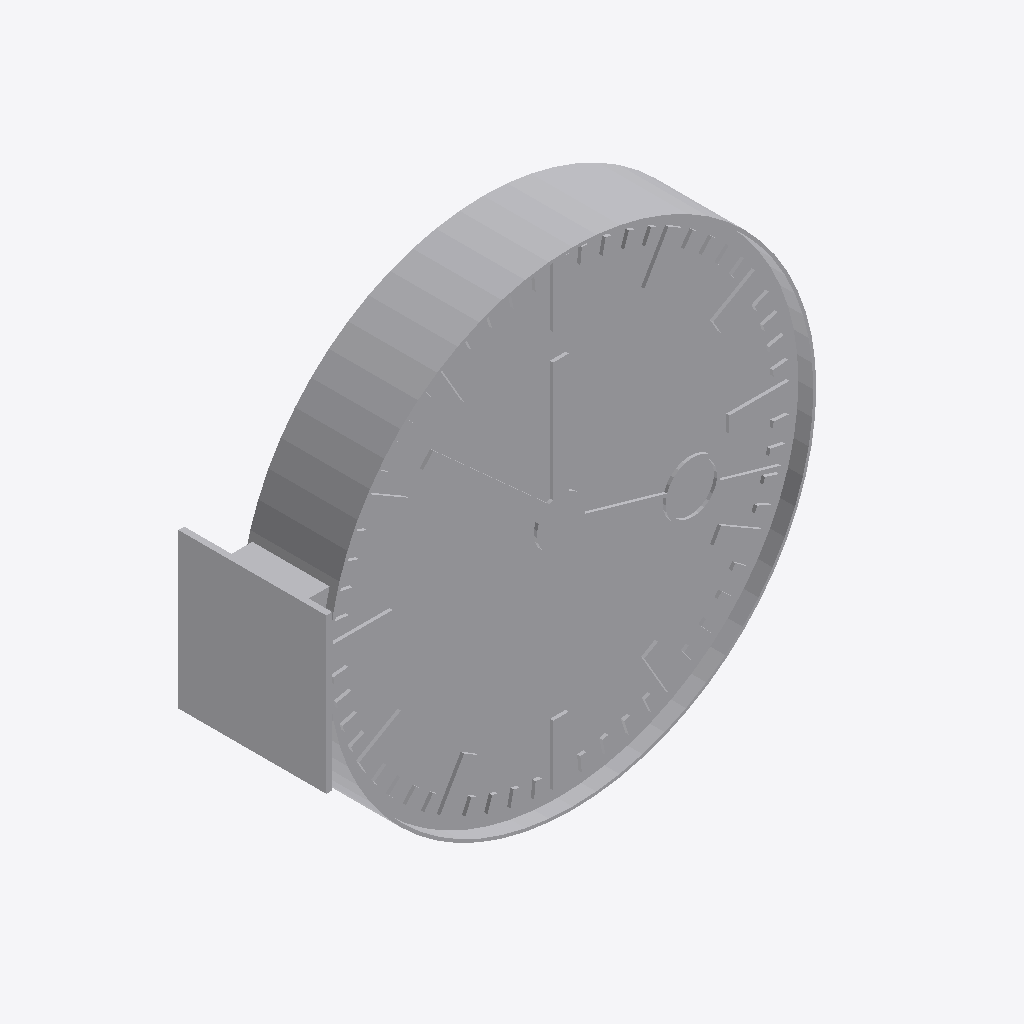
Isometric view of an IFC building model (IFC-SPF (STEP), schema IFC4, length unit metre), seen from the south-west, elements coloured by IFC class: 1 other element (light grey).
Extent 0.874 m × 0.249 m × 0.820 m (x, y, z). Storeys (1): Ebene 0 at 0.00 m. Elements (1): 1 IfcBuildingElementProxy.

HEADER;
FILE_DESCRIPTION(('ViewDefinition [CoordinationView_V2.0]','ExchangeRequirement []'),'2;1');
FILE_NAME('','2024-05-07T10:27:06',(''),(''),'ODA IFC SDK 22.6','22.1.1.516 - Exporter 22.1.1.516 - Default UI','');
FILE_SCHEMA(('IFC4'));
ENDSEC;
DATA;
#93=IFCPROJECT('3JkdSrIPPFBg8WI9Yiw3Uw',#20,'',$,$,'','',(#86),#83);
#105=IFCSITE('3JkdSrIPPFBg8WI9Yiw3Uu',#20,'Default',$,$,#104,$,$,.ELEMENT.,(42,24,53,508911),(-71,-15,-29,-58837),0.0,$,$);
#95=IFCBUILDING('3JkdSrIPPFBg8WI9Yiw3Ux',#20,'',$,$,#16,$,'',.ELEMENT.,$,$,#94);
#98=IFCBUILDINGSTOREY('3JkdSrIPPFBg8WI9XJ5yzH',#20,'Ebene 0',$,'Ebene:Ebene 1',#97,$,'Ebene 0',.ELEMENT.,0.0);
#1201=IFCBUILDINGELEMENTPROXY('1i6pAm_OnA7es5OO9i1h7J',#20,'DB_Uhr_80_einseitig_Wandarmbefestigung:DB_Uhr_80_einseitig_Wandarmbefestigung:6134',$,'DB_Uhr_80_einseitig_Wandarmbefestigung:DB_Uhr_80_einseitig_Wandarmbefestigung',#1200,#1198,'6134',.NOTDEFINED.);
ENDSEC;
